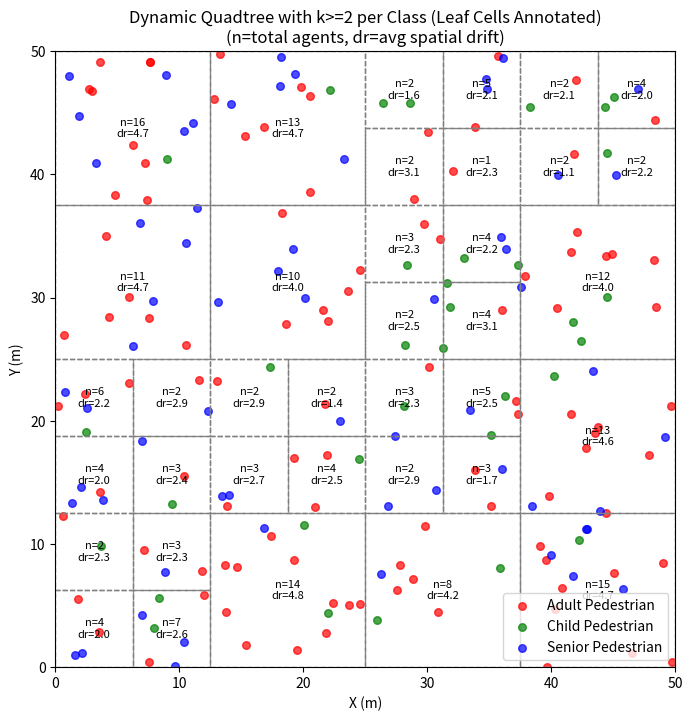

Here is the Python script that generated this plot:
import numpy as np
import matplotlib.pyplot as plt

# -----------------------------
# 1) Simulate agent positions
# -----------------------------
def simulate_positions_three_classes(region_size):
    """
    Simulate random positions for three classes of agents:
      - 'Adult Pedestrian'    => 62 agents
      - 'Senior Pedestrian'   => 31 agents
      - 'Child Pedestrian'    => 17 agents

    Returns:
      positions (N,2) array of all agent positions
      classes   (N,) array of string labels
    """
    np.random.seed(None)  # or a fixed seed for repeatable results

    n_adult  = 52 * 2
    n_senior = 31 * 2
    n_child  = 17 * 2
    total_agents = n_adult + n_senior + n_child

    # Generate random positions in [0, region_size]^2
    positions = np.random.uniform(0, region_size, size=(total_agents, 2))

    # Assign class labels
    class_labels = np.empty(total_agents, dtype=object)
    class_labels[:n_adult] = 'Adult Pedestrian'
    class_labels[n_adult : n_adult + n_senior] = 'Senior Pedestrian'
    class_labels[n_adult + n_senior : ] = 'Child Pedestrian'

    # Shuffle to mix them
    indices = np.arange(total_agents)
    np.random.shuffle(indices)
    positions    = positions[indices]
    class_labels = class_labels[indices]

    return positions, class_labels

# -----------------------------
# 2) Utility functions
# -----------------------------
def count_per_class(positions, classes, x_min, y_min, x_max, y_max):
    """
    Count how many agents of each class fall within [x_min, x_max) x [y_min, y_max).
    Returns a dict: { 'Adult Pedestrian': N1, 'Senior Pedestrian': N2, 'Child Pedestrian': N3 }
    """
    inside_mask = (
        (positions[:,0] >= x_min) & (positions[:,0] < x_max) &
        (positions[:,1] >= y_min) & (positions[:,1] < y_max)
    )
    subset_classes = classes[inside_mask]
    
    result = {
        'Adult Pedestrian': 0,
        'Senior Pedestrian': 0,
        'Child Pedestrian': 0
    }
    for c in subset_classes:
        result[c] += 1
    return result

def compute_cell_stats(positions, x_min, y_min, x_max, y_max):
    """
    Return (occupant_count, avg_drift) for all agents in [x_min, x_max) x [y_min, y_max).
      occupant_count: total number of agents
      avg_drift: mean distance from cell center
    """
    mask = (
        (positions[:,0] >= x_min) & (positions[:,0] < x_max) &
        (positions[:,1] >= y_min) & (positions[:,1] < y_max)
    )
    pts_in_box = positions[mask]
    occupant_count = len(pts_in_box)
    if occupant_count == 0:
        return 0, 0.0

    center_x = 0.5*(x_min + x_max)
    center_y = 0.5*(y_min + y_max)
    dists = np.linalg.norm(pts_in_box - [center_x, center_y], axis=1)
    avg_drift = np.mean(dists)
    return occupant_count, avg_drift

# -----------------------------
# 3) Quadtree Node
# -----------------------------
class QuadtreeNode:
    """
    Represents a node (which may be subdivided or a leaf) in the dynamic quadtree.
    For each node, we store occupant_count and occupant_drift (the average distance to center).
    """
    def __init__(self, x_min, y_min, x_max, y_max, depth, occupant_count, occupant_drift):
        self.x_min = x_min
        self.y_min = y_min
        self.x_max = x_max
        self.y_max = y_max
        self.depth = depth

        # occupant_count = sum of all agents in this bounding box (like k for that cell)
        # occupant_drift  = average distance from bounding box center (spatial drift)
        self.occupant_count = occupant_count
        self.occupant_drift = occupant_drift

        self.children = []  # up to 4 children if subdivided

    def is_leaf(self):
        return len(self.children) == 0

# -----------------------------
# 4) Build the dynamic quadtree
# -----------------------------
def build_quadtree(positions, classes, x_min, y_min, x_max, y_max,
                   depth=0, max_depth=5, k=5):
    """
    Recursively build a dynamic quadtree that only subdivides if occupant_count >= k for EACH class
    (i.e. each class has at least k) and not above max_depth.

    Also store occupant_count, occupant_drift in each node for final annotation.
    """
    occupant_count_total, occupant_drift = compute_cell_stats(positions, x_min, y_min, x_max, y_max)
    node = QuadtreeNode(x_min, y_min, x_max, y_max, depth,
                        occupant_count_total, occupant_drift)

    # Count occupant per class in this bounding box
    counts_dict = count_per_class(positions, classes, x_min, y_min, x_max, y_max)
    occupant_sum = sum(counts_dict.values())

    # If occupant_sum=0, no agents => remain leaf
    if occupant_sum == 0:
        return node
    
    # Check if each class has >=k
    subdivide_ok = all(v >= k for v in counts_dict.values())
    
    # Subdivide if depth < max_depth AND subdivide_ok
    if depth < max_depth and subdivide_ok:
        x_mid = 0.5*(x_min + x_max)
        y_mid = 0.5*(y_min + y_max)

        c1 = build_quadtree(positions, classes, x_min, y_min, x_mid, y_mid,
                            depth+1, max_depth, k)
        c2 = build_quadtree(positions, classes, x_mid, y_min, x_max, y_mid,
                            depth+1, max_depth, k)
        c3 = build_quadtree(positions, classes, x_min, y_mid, x_mid, y_max,
                            depth+1, max_depth, k)
        c4 = build_quadtree(positions, classes, x_mid, y_mid, x_max, y_max,
                            depth+1, max_depth, k)
        node.children = [c1, c2, c3, c4]
    
    return node

def gather_leaves(node):
    """Return a list of all leaf nodes in the quadtree."""
    if node.is_leaf():
        return [node]
    leaves = []
    for child in node.children:
        leaves.extend(gather_leaves(child))
    return leaves

# -----------------------------
# 5) Putting it all together
# -----------------------------
def main():
    region_size = 50.0
    positions, classes = simulate_positions_three_classes(region_size)

    # Build a dynamic quadtree up to depth=5 ensuring each leaf
    # has occupant_count >= 5 in each class (the user asked for that).
    root = build_quadtree(positions, classes, 
                          x_min=0, y_min=0, x_max=region_size, y_max=region_size,
                          depth=0, max_depth=3, k=2)

    # Plot agent positions color-coded by class
    plt.figure(figsize=(8,8))
    color_map = {
        'Adult Pedestrian':  'red',
        'Senior Pedestrian': 'blue',
        'Child Pedestrian':  'green'
    }
    unique_classes = np.unique(classes)
    for cls in unique_classes:
        mask = (classes == cls)
        plt.scatter(positions[mask, 0], positions[mask, 1],
                    c=color_map[cls], label=cls, alpha=0.7, s=30)

    plt.xlim(0, region_size)
    plt.ylim(0, region_size)

    # Gather the final leaves and draw them
    leaves = gather_leaves(root)
    ax = plt.gca()

    for leaf in leaves:
        # draw a rectangle
        width  = leaf.x_max - leaf.x_min
        height = leaf.y_max - leaf.y_min
        rect = plt.Rectangle((leaf.x_min, leaf.y_min),
                             width, height,
                             fill=False, edgecolor='gray', linestyle='--')
        ax.add_patch(rect)

        # Annotate occupant_count (k) and occupant_drift in the center
        cx = 0.5*(leaf.x_min + leaf.x_max)
        cy = 0.5*(leaf.y_min + leaf.y_max)
        text_label = f"n={leaf.occupant_count}\ndr={leaf.occupant_drift:.1f}"
        ax.text(cx, cy, text_label, color='black',
                ha='center', va='center', fontsize=8)

    plt.xlabel('X (m)')
    plt.ylabel('Y (m)')
    plt.title("Dynamic Quadtree with k>=2 per Class (Leaf Cells Annotated)\n(n=total agents, dr=avg spatial drift)")
    plt.legend()
    plt.show()

if __name__ == "__main__":
    main()